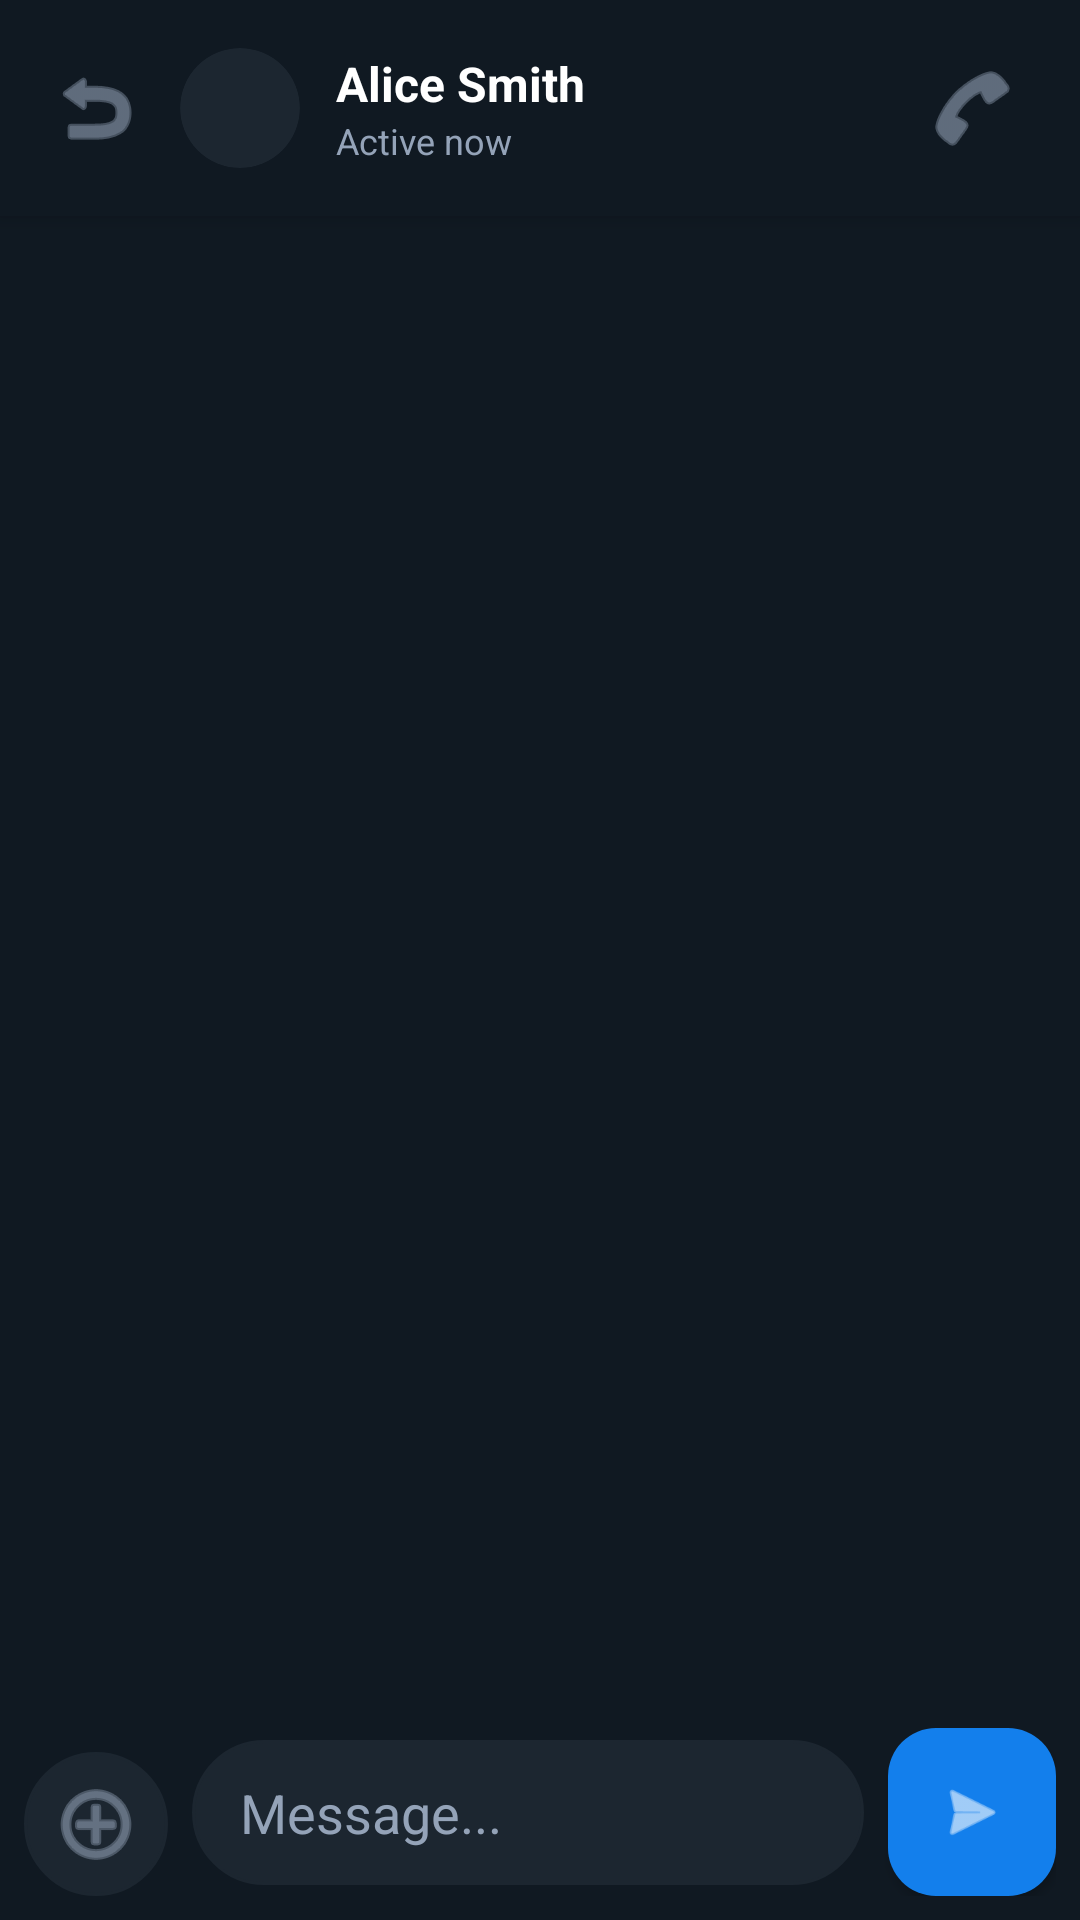

The Android layout XML behind this screen, and the referenced resources:
<!-- AndroidManifest.xml: application theme Theme.TCPClient -->
<!-- res/layout/activity_conversation.xml -->
<?xml version="1.0" encoding="utf-8"?>
<androidx.constraintlayout.widget.ConstraintLayout xmlns:android="http://schemas.android.com/apk/res/android"
    xmlns:app="http://schemas.android.com/apk/res-auto"
    xmlns:tools="http://schemas.android.com/tools"
    android:id="@+id/main"
    android:layout_width="match_parent"
    android:layout_height="match_parent"
    android:background="#101922"
    tools:context=".ui.activities.ConversationActivity">

    <androidx.constraintlayout.widget.ConstraintLayout
        android:id="@+id/headerLayout"
        android:layout_width="match_parent"
        android:layout_height="wrap_content"
        android:background="#101922"
        android:paddingTop="12dp"
        android:paddingBottom="12dp"
        android:paddingStart="8dp"
        android:paddingEnd="16dp"
        android:elevation="4dp"
        app:layout_constraintTop_toTopOf="parent"
        app:layout_constraintStart_toStartOf="parent"
        app:layout_constraintEnd_toEndOf="parent">

        <ImageButton
            android:id="@+id/btnBackArrow"
            android:layout_width="48dp"
            android:layout_height="48dp"
            android:background="?attr/selectableItemBackgroundBorderless"
            android:src="@android:drawable/ic_menu_revert"
            app:tint="#94A3B8"
            app:layout_constraintStart_toStartOf="parent"
            app:layout_constraintTop_toTopOf="parent"
            app:layout_constraintBottom_toBottomOf="parent"/>

        <androidx.cardview.widget.CardView
            android:id="@+id/headerAvatarCard"
            android:layout_width="40dp"
            android:layout_height="40dp"
            android:layout_marginStart="4dp"
            app:cardCornerRadius="20dp"
            app:cardBackgroundColor="#1c2630"
            app:cardElevation="0dp"
            app:layout_constraintStart_toEndOf="@id/btnBackArrow"
            app:layout_constraintTop_toTopOf="parent"
            app:layout_constraintBottom_toBottomOf="parent">

            <ImageView
                android:id="@+id/imgHeaderAvatar"
                android:layout_width="match_parent"
                android:layout_height="match_parent"
                android:scaleType="centerCrop"
                android:src="@android:drawable/sym_def_app_icon"
                app:tint="#94A3B8"
                android:padding="8dp"/>
        </androidx.cardview.widget.CardView>

        <LinearLayout
            android:layout_width="0dp"
            android:layout_height="wrap_content"
            android:layout_marginStart="12dp"
            android:layout_marginEnd="8dp"
            android:orientation="vertical"
            android:gravity="center_vertical"
            app:layout_constraintStart_toEndOf="@id/headerAvatarCard"
            app:layout_constraintEnd_toStartOf="@+id/btnCall"
            app:layout_constraintTop_toTopOf="parent"
            app:layout_constraintBottom_toBottomOf="parent">

            <TextView
                android:id="@+id/txtChatName"
                android:layout_width="wrap_content"
                android:layout_height="wrap_content"
                android:text="Alice Smith"
                android:textColor="#FFFFFF"
                android:textSize="16sp"
                android:textStyle="bold"
                android:maxLines="1"
                android:ellipsize="end"/>

            <TextView
                android:id="@+id/txtChatStatus"
                android:layout_width="wrap_content"
                android:layout_height="wrap_content"
                android:text="Active now"
                android:textColor="#94A3B8"
                android:textSize="12sp"/>
        </LinearLayout>

        <ImageButton
            android:id="@+id/btnCall"
            android:layout_width="40dp"
            android:layout_height="40dp"
            android:onClick="handleCall"
            android:background="?attr/selectableItemBackgroundBorderless"
            android:src="@android:drawable/ic_menu_call"
            app:tint="#94A3B8"
            app:layout_constraintEnd_toEndOf="parent"
            app:layout_constraintTop_toTopOf="parent"
            app:layout_constraintBottom_toBottomOf="parent"/>

    </androidx.constraintlayout.widget.ConstraintLayout>

    <androidx.recyclerview.widget.RecyclerView
        android:id="@+id/recyclerViewMessages"
        android:layout_width="0dp"
        android:layout_height="0dp"
        android:clipToPadding="false"
        android:paddingBottom="16dp"
        android:paddingTop="8dp"
        app:layout_constraintTop_toBottomOf="@+id/headerLayout"
        app:layout_constraintBottom_toTopOf="@+id/inputLayout"
        app:layout_constraintStart_toStartOf="parent"
        app:layout_constraintEnd_toEndOf="parent"
        tools:listitem="@layout/item_message_left" />

    <androidx.constraintlayout.widget.ConstraintLayout
        android:id="@+id/inputLayout"
        android:layout_width="match_parent"
        android:layout_height="wrap_content"
        android:paddingStart="8dp"
        android:paddingEnd="8dp"
        android:paddingBottom="8dp"
        android:paddingTop="8dp"
        android:background="#101922"
        app:layout_constraintBottom_toBottomOf="parent"
        app:layout_constraintStart_toStartOf="parent"
        app:layout_constraintEnd_toEndOf="parent">

        <ImageButton
            android:id="@+id/btnAdd"
            android:layout_width="48dp"
            android:layout_height="48dp"
            android:background="@drawable/rounded_edittext_selector"
            android:backgroundTint="#1c2630"
            android:src="@android:drawable/ic_menu_add"
            app:tint="#94A3B8"
            app:layout_constraintStart_toStartOf="parent"
            app:layout_constraintBottom_toBottomOf="parent"/>

        <EditText
            android:id="@+id/editTextMessage"
            android:layout_width="0dp"
            android:layout_height="wrap_content"
            android:layout_marginStart="8dp"
            android:layout_marginEnd="8dp"
            android:background="@drawable/rounded_edittext_selector"
            android:backgroundTint="#1c2630"
            android:hint="Message..."
            android:textColorHint="#94A3B8"
            android:textColor="#FFFFFF"
            android:paddingHorizontal="16dp"
            android:paddingVertical="12dp"
            android:minHeight="48dp"
            android:maxLines="4"
            android:inputType="textCapSentences|textMultiLine"
            app:layout_constraintStart_toEndOf="@id/btnAdd"
            app:layout_constraintEnd_toStartOf="@+id/floatingActionButton"
            app:layout_constraintBottom_toBottomOf="parent"
            app:layout_constraintTop_toTopOf="parent"/>

        <com.google.android.material.floatingactionbutton.FloatingActionButton
            android:id="@+id/floatingActionButton"
            android:layout_width="wrap_content"
            android:layout_height="wrap_content"
            android:clickable="true"
            android:onClick="handleMessage"
            android:src="@android:drawable/ic_menu_send"
            app:backgroundTint="#137fec"
            app:tint="#FFFFFF"
            app:elevation="2dp"
            app:fabSize="mini"
            app:layout_constraintEnd_toEndOf="parent"
            app:layout_constraintBottom_toBottomOf="parent"
            app:layout_constraintTop_toTopOf="parent"/>

    </androidx.constraintlayout.widget.ConstraintLayout>

</androidx.constraintlayout.widget.ConstraintLayout>
<!-- res/layout/item_message_left.xml (included above) -->
<?xml version="1.0" encoding="utf-8"?>
<androidx.constraintlayout.widget.ConstraintLayout xmlns:android="http://schemas.android.com/apk/res/android"
    xmlns:app="http://schemas.android.com/apk/res-auto"
    android:layout_width="match_parent"
    android:layout_height="wrap_content"
    android:paddingTop="4dp"
    android:paddingBottom="4dp">

    <TextView
        android:id="@+id/text_date_header"
        android:layout_width="wrap_content"
        android:layout_height="wrap_content"
        android:background="@drawable/rounded_edittext_selector"
        android:backgroundTint="#1e293b"
        android:paddingHorizontal="12dp"
        android:paddingVertical="4dp"
        android:text="Date"
        android:textColor="#94A3B8"
        android:textSize="12sp"
        android:textStyle="bold"
        android:visibility="gone"
        app:layout_constraintEnd_toEndOf="parent"
        app:layout_constraintStart_toStartOf="parent"
        app:layout_constraintTop_toTopOf="parent" />

    <androidx.cardview.widget.CardView
        android:id="@+id/cardAvatarLeft"
        android:layout_width="32dp"
        android:layout_height="32dp"
        android:layout_marginStart="8dp"
        android:layout_marginTop="4dp"
        app:cardBackgroundColor="#1e293b"
        app:cardCornerRadius="16dp"
        app:cardElevation="0dp"
        app:layout_constraintStart_toStartOf="parent"
        app:layout_constraintTop_toBottomOf="@id/text_date_header">

        <ImageView
            android:layout_width="match_parent"
            android:layout_height="match_parent"
            android:padding="6dp"
            android:src="@android:drawable/sym_def_app_icon"
            app:tint="#94A3B8" />
    </androidx.cardview.widget.CardView>

    <androidx.cardview.widget.CardView
        android:id="@+id/bubbleCard"
        android:layout_width="wrap_content"
        android:layout_height="wrap_content"
        android:layout_marginStart="8dp"
        android:layout_marginTop="4dp"
        app:cardBackgroundColor="#1e293b"
        app:cardCornerRadius="16dp"
        app:cardElevation="0dp"
        app:layout_constrainedWidth="true"
        app:layout_constraintHorizontal_bias="0.0"
        app:layout_constraintStart_toEndOf="@id/cardAvatarLeft"
        app:layout_constraintTop_toBottomOf="@id/text_date_header"
        app:layout_constraintWidth_percent="0.75">

        <LinearLayout
            android:layout_width="wrap_content"
            android:layout_height="wrap_content"
            android:orientation="vertical"
            android:paddingStart="12dp"
            android:paddingTop="8dp"
            android:paddingEnd="12dp"
            android:paddingBottom="8dp">

            <TextView
                android:id="@+id/message_text"
                android:layout_width="wrap_content"
                android:layout_height="wrap_content"
                android:background="@null"
                android:lineSpacingExtra="2dp"
                android:text="This is a received message example."
                android:textColor="#FFFFFF"
                android:textSize="15sp" />

            <TextView
                android:id="@+id/message_time"
                android:layout_width="wrap_content"
                android:layout_height="wrap_content"
                android:layout_gravity="end"
                android:layout_marginTop="2dp"
                android:alpha="0.7"
                android:text="10:00 AM"
                android:textColor="#94A3B8"
                android:textSize="10sp" />
        </LinearLayout>
    </androidx.cardview.widget.CardView>

</androidx.constraintlayout.widget.ConstraintLayout>
<!-- resources referenced by this layout -->
<resources>
  <!-- drawable rounded_edittext_selector (drawable) -->
  <selector xmlns:android="http://schemas.android.com/apk/res/android">
      <item android:state_focused="true">
          <shape android:shape="rectangle">
              <solid android:color="@android:color/white" />
              <corners android:radius="25dp" />
              <stroke android:width="2dp" android:color="#2196F3" />
          </shape>
      </item>
      <item>
          <shape android:shape="rectangle">
              <solid android:color="@android:color/white" />
              <corners android:radius="25dp" />
              <stroke android:width="1dp" android:color="#CCCCCC" />
  
              <padding
                  android:left="12dp"
                  android:top="8dp"
                  android:right="12dp"
                  android:bottom="8dp" />
          </shape>
      </item>
  </selector>
  <style name="Theme.TCPClient" parent="Base.Theme.TCPClient" />
  <style name="Base.Theme.TCPClient" parent="Theme.Material3.DayNight.NoActionBar">
          
          
      </style>
</resources>
